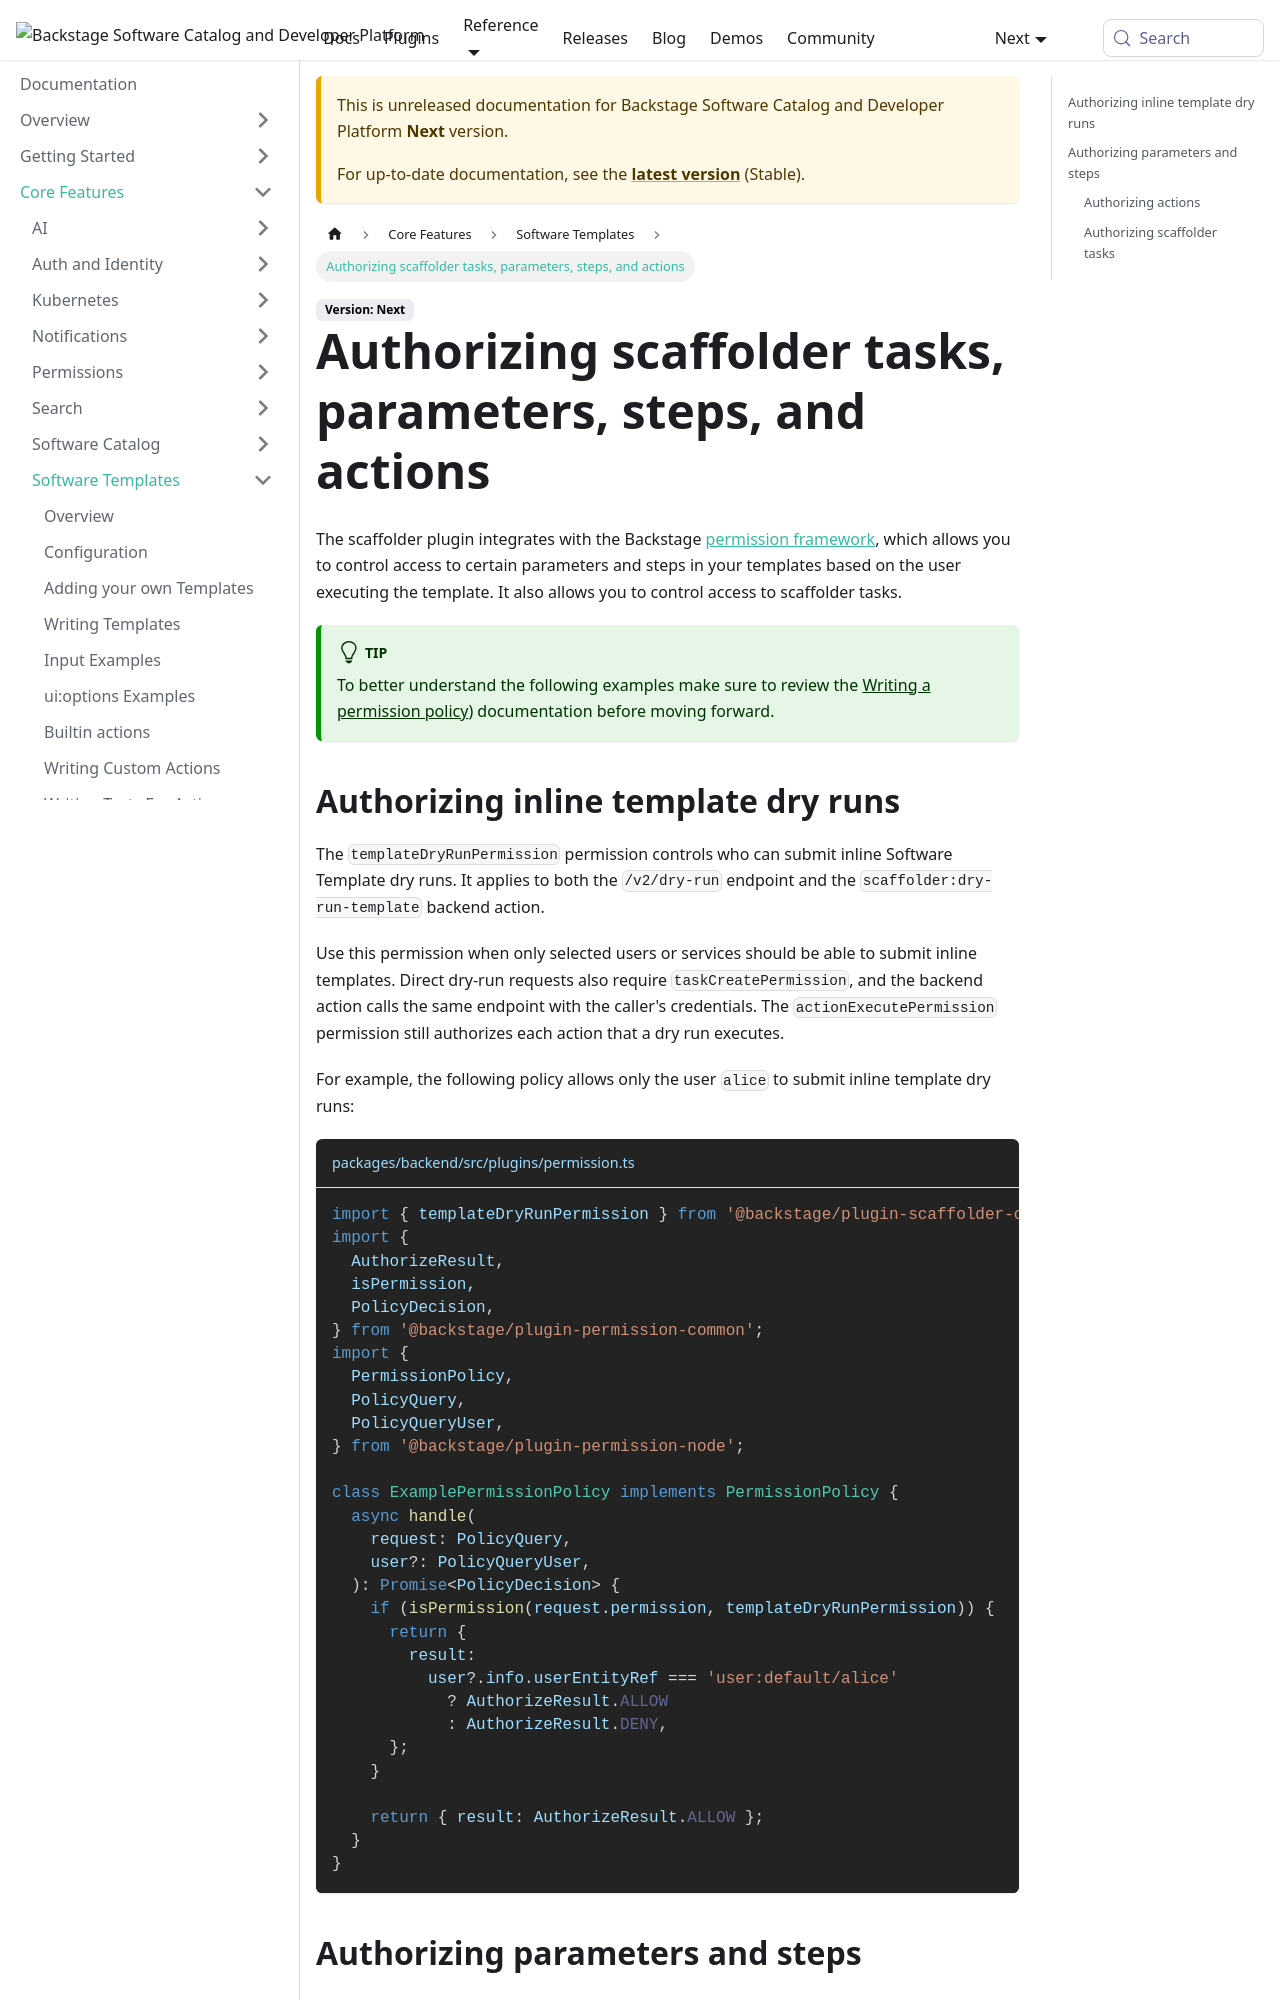

repository: backstage/backstage · page: docs/next/features/software-templates/authorizing-scaffolder-template-details/index.html · generator: mkdocs

---
id: authorizing-scaffolder-template-details
title: 'Authorizing scaffolder tasks, parameters, steps, and actions'
description: How to authorize parts of a template and authorize scaffolder task access
---

The scaffolder plugin integrates with the Backstage [permission framework](../../permissions/overview.md), which allows you to control access to certain parameters and steps in your templates based on the user executing the template. It also allows you to control access to scaffolder tasks.

:::tip

To better understand the following examples make sure to review the [Writing a permission policy](../../permissions/writing-a-policy.md)) documentation before moving forward.

:::

## Authorizing inline template dry runs

The `templateDryRunPermission` permission controls who can submit inline
Software Template dry runs. It applies to both the `/v2/dry-run` endpoint and
the `scaffolder:dry-run-template` backend action.

Use this permission when only selected users or services should be able to
submit inline templates. Direct dry-run requests also require
`taskCreatePermission`, and the backend action calls the same endpoint with the
caller's credentials. The `actionExecutePermission` permission still
authorizes each action that a dry run executes.

For example, the following policy allows only the user `alice` to submit
inline template dry runs:

```ts title="packages/backend/src/plugins/permission.ts"
import { templateDryRunPermission } from '@backstage/plugin-scaffolder-common/alpha';
import {
  AuthorizeResult,
  isPermission,
  PolicyDecision,
} from '@backstage/plugin-permission-common';
import {
  PermissionPolicy,
  PolicyQuery,
  PolicyQueryUser,
} from '@backstage/plugin-permission-node';

class ExamplePermissionPolicy implements PermissionPolicy {
  async handle(
    request: PolicyQuery,
    user?: PolicyQueryUser,
  ): Promise<PolicyDecision> {
    if (isPermission(request.permission, templateDryRunPermission)) {
      return {
        result:
          user?.info.userEntityRef === 'user:default/alice'
            ? AuthorizeResult.ALLOW
            : AuthorizeResult.DENY,
      };
    }

    return { result: AuthorizeResult.ALLOW };
  }
}
```
